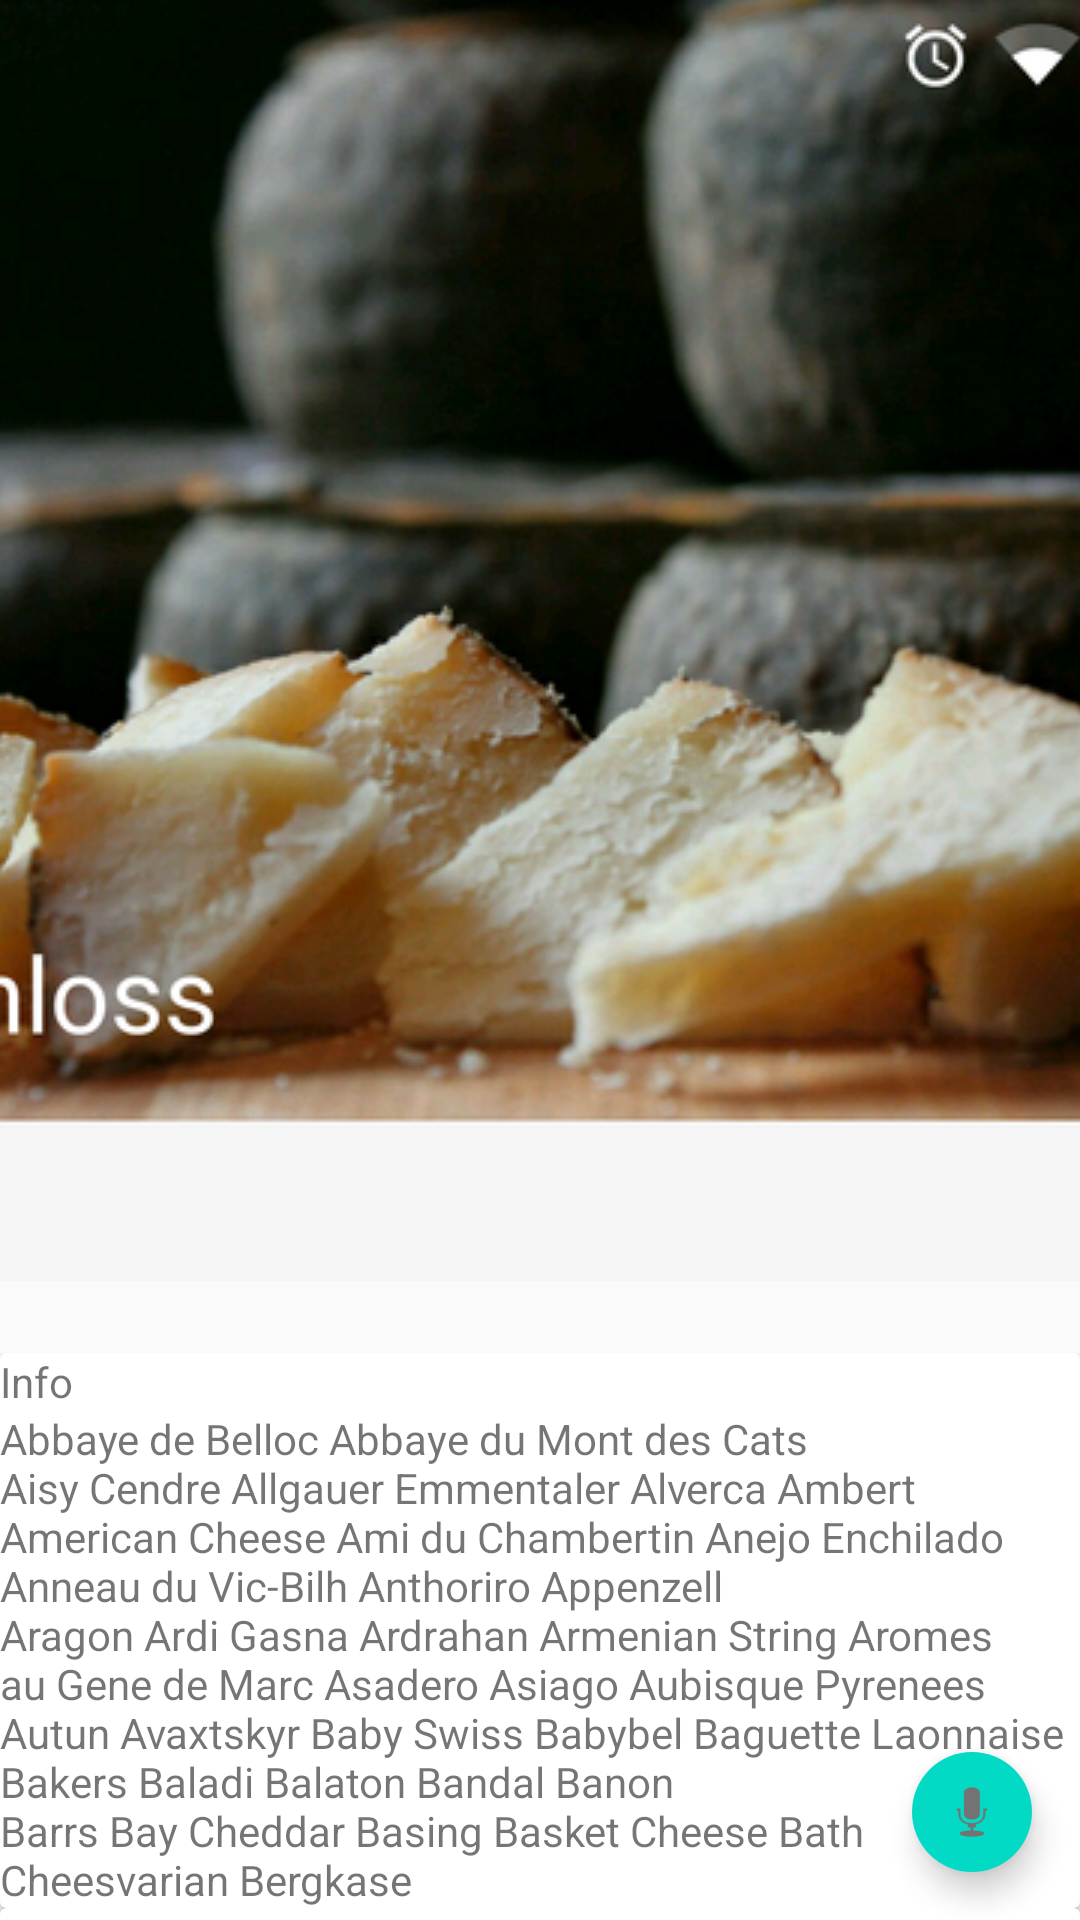

Write the Android layout XML for this screen, with the resource values it uses.
<!-- AndroidManifest.xml: application theme AppTheme -->
<!-- res/layout/st_activity.xml -->
<?xml version="1.0" encoding="utf-8"?>
<android.support.design.widget.CoordinatorLayout xmlns:android="http://schemas.android.com/apk/res/android"
    xmlns:app="http://schemas.android.com/apk/res-auto"
    android:id="@+id/root_coordinator"
    android:layout_width="match_parent"
    android:layout_height="match_parent">

    <android.support.design.widget.AppBarLayout
        android:id="@+id/app_bar_layout"
        android:layout_width="match_parent"
        android:layout_height="wrap_content">

        <android.support.design.widget.CollapsingToolbarLayout
            android:id="@+id/collapsing_toolbar_layout"
            android:layout_width="match_parent"
            android:layout_height="wrap_content"
            app:contentScrim="?attr/colorPrimary"
            app:layout_scrollFlags="scroll|enterAlwaysCollapsed">

            <ImageView
                android:id="@+id/iv_header"
                android:layout_width="match_parent"
                android:layout_height="wrap_content"
                android:scaleType="centerCrop"
                android:src="@drawable/header"
                app:layout_collapseMode="parallax" />

            <android.support.v7.widget.Toolbar
                android:id="@+id/app_bar"
                android:layout_width="match_parent"
                android:layout_height="?attr/actionBarSize"
                android:theme="@style/ThemeOverlay.AppCompat.Dark.ActionBar"
                app:layout_collapseMode="pin" />

        </android.support.design.widget.CollapsingToolbarLayout>

    </android.support.design.widget.AppBarLayout>


    <include
        layout="@layout/view_content"
        android:layout_width="match_parent"
        android:layout_height="match_parent"
        app:layout_behavior="@string/appbar_scrolling_view_behavior" />

    <android.support.design.widget.FloatingActionButton
        android:id="@+id/fab"
        android:layout_width="wrap_content"
        android:layout_height="wrap_content"
        android:layout_gravity="bottom|right"
        android:layout_margin="16dp"
        android:src="@android:drawable/ic_btn_speak_now"
        app:borderWidth="0dp"
        app:fabSize="mini" />
</android.support.design.widget.CoordinatorLayout>
<!-- res/layout/view_content.xml (included above) -->
<?xml version="1.0" encoding="utf-8"?>
<android.support.v4.widget.NestedScrollView xmlns:android="http://schemas.android.com/apk/res/android"
    xmlns:app="http://schemas.android.com/apk/res-auto"
    android:layout_width="match_parent"
    android:layout_height="match_parent"
    app:layout_behavior="@string/appbar_scrolling_view_behavior">

    <LinearLayout
        android:layout_width="match_parent"
        android:layout_height="match_parent"
        android:orientation="vertical"
        android:paddingTop="24dp">

        <android.support.v7.widget.CardView
            android:layout_width="match_parent"
            android:layout_height="wrap_content"
            android:layout_marginBottom="@dimen/card_margin"
            android:layout_marginLeft="@dimen/card_margin"
            android:layout_marginRight="@dimen/card_margin">

            <LinearLayout
                android:layout_width="match_parent"
                android:layout_height="wrap_content"
                android:orientation="vertical">

                <TextView
                    android:layout_width="match_parent"
                    android:layout_height="wrap_content"
                    android:text="Info" />

                <TextView
                    android:layout_width="match_parent"
                    android:layout_height="wrap_content"
                    android:text="@string/cheese_ipsum" />

            </LinearLayout>

        </android.support.v7.widget.CardView>

        <android.support.v7.widget.CardView
            android:layout_width="match_parent"
            android:layout_height="wrap_content"
            android:layout_marginBottom="@dimen/card_margin"
            android:layout_marginLeft="@dimen/card_margin"
            android:layout_marginRight="@dimen/card_margin">

            <LinearLayout
                android:layout_width="match_parent"
                android:layout_height="wrap_content"
                android:orientation="vertical">

                <TextView
                    android:layout_width="match_parent"
                    android:layout_height="wrap_content"
                    android:text="Friends"/>

                <TextView
                    android:layout_width="match_parent"
                    android:layout_height="wrap_content"
                    android:text="@string/cheese_ipsum" />

            </LinearLayout>

        </android.support.v7.widget.CardView>

        <android.support.v7.widget.CardView
            android:layout_width="match_parent"
            android:layout_height="wrap_content"
            android:layout_marginBottom="@dimen/card_margin"
            android:layout_marginLeft="@dimen/card_margin"
            android:layout_marginRight="@dimen/card_margin">

            <LinearLayout
                android:layout_width="match_parent"
                android:layout_height="wrap_content"
                android:orientation="vertical">

                <TextView
                    android:layout_width="match_parent"
                    android:layout_height="wrap_content"
                    android:text="Related"/>

                <TextView
                    android:layout_width="match_parent"
                    android:layout_height="wrap_content"
                    android:text="@string/cheese_ipsum" />

            </LinearLayout>

        </android.support.v7.widget.CardView>

    </LinearLayout>

</android.support.v4.widget.NestedScrollView>
<!-- resources referenced by this layout -->
<resources>
  <!-- drawable header: png bitmap (drawable, 340919 bytes) -->
  <string name="cheese_ipsum">"Abbaye de Belloc "Abbaye du Mont des Cats "
  "Aisy Cendre "Allgauer Emmentaler "Alverca "Ambert "American Cheese
  "Ami du Chambertin "Anejo Enchilado "Anneau du Vic-Bilh "Anthoriro "Appenzell
  "Aragon "Ardi Gasna "Ardrahan "Armenian String "Aromes au Gene de Marc
  "Asadero "Asiago "Aubisque Pyrenees "Autun "Avaxtskyr "Baby Swiss
  "Babybel "Baguette Laonnaise "Bakers "Baladi "Balaton "Bandal "Banon
  "Barrs Bay Cheddar "Basing "Basket Cheese "Bath Cheesvarian Bergkase</string>
  <style name="AppTheme" parent="Theme.AppCompat.Light.DarkActionBar">
          
          <item name="colorPrimary">@color/colorPrimary</item>
          <item name="colorPrimaryDark">@color/colorPrimaryDark</item>
          <item name="colorAccent">@color/colorAccent</item>
          <item name="android:windowActionBarOverlay">true</item>
      </style>
  <!-- not gathered from this repository: default colours our renderer supplied (Android Studio template values) -->
  <color name="colorPrimary">#FF6200EE</color>
  <color name="colorPrimaryDark">#FF3700B3</color>
  <color name="colorAccent">#FF03DAC5</color>
</resources>
